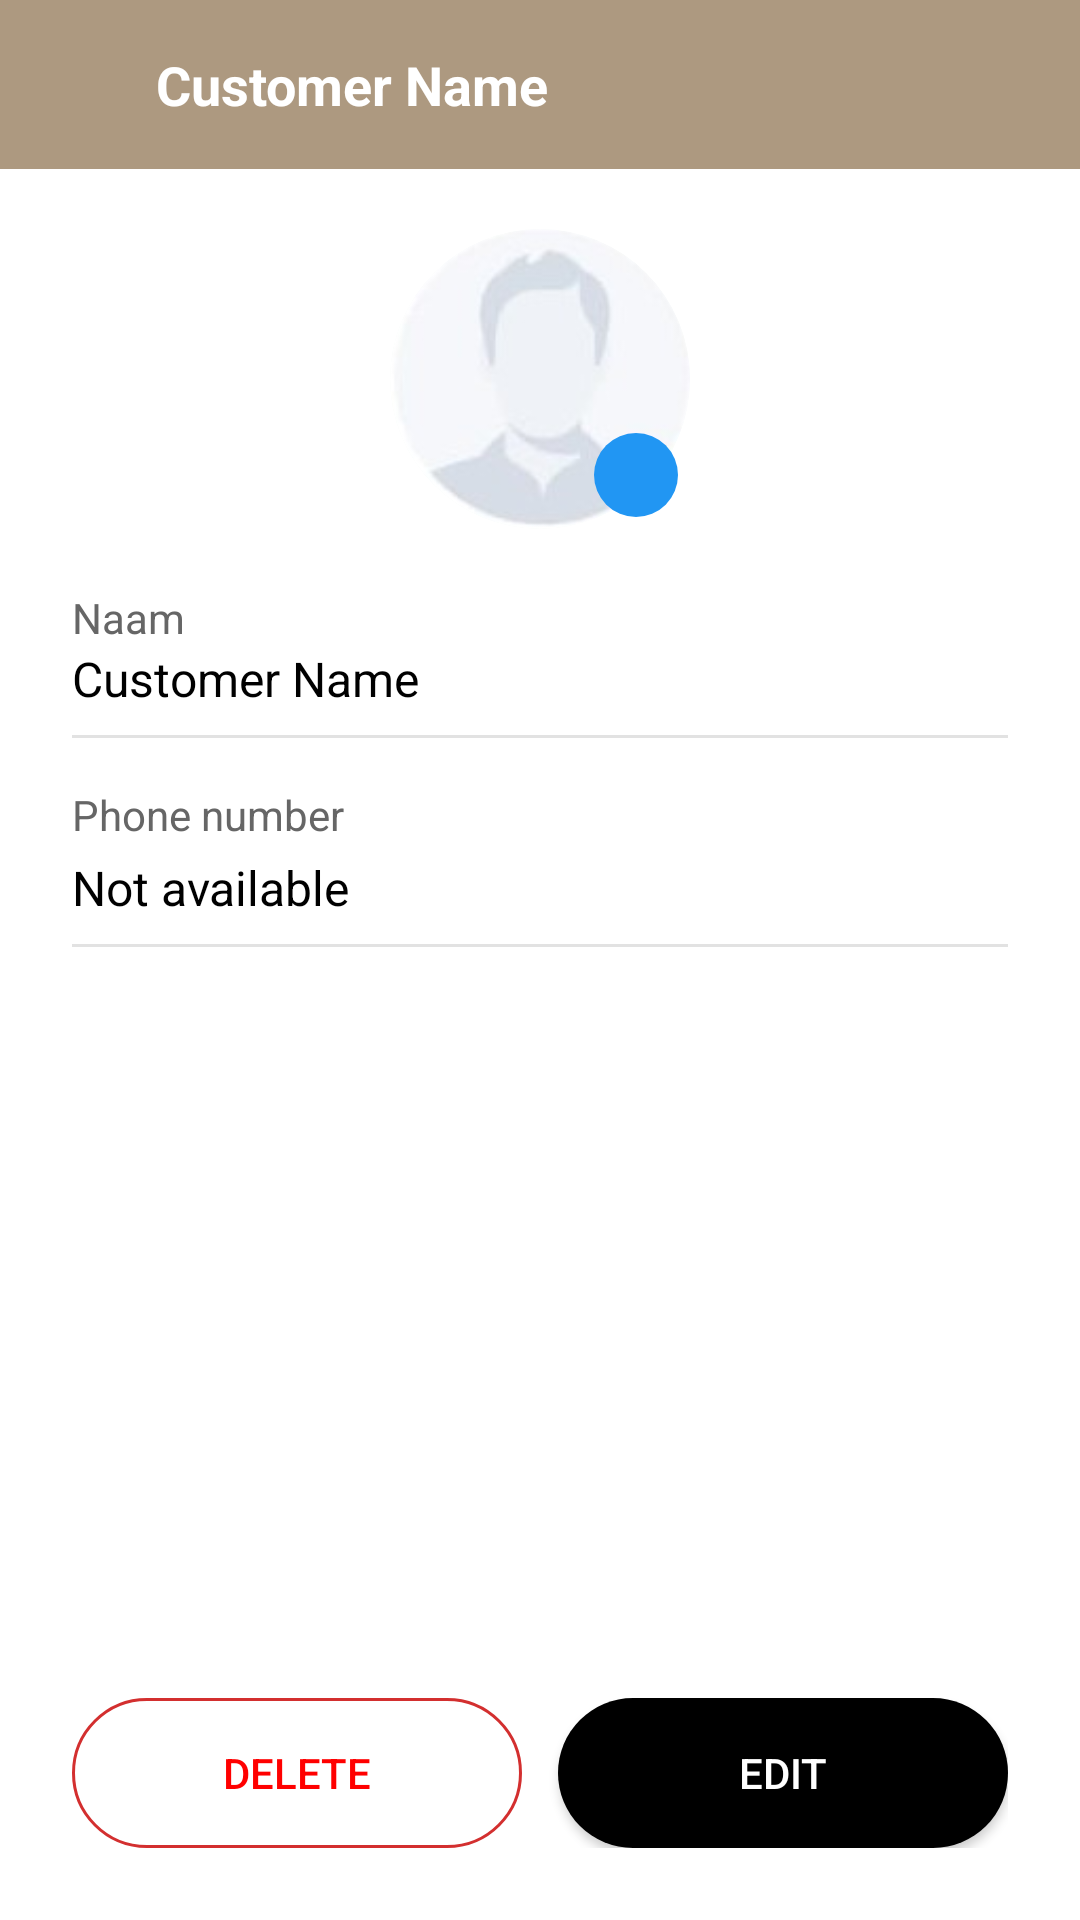

Reconstruct the res/layout file that produces this screen, plus the resources it refers to.
<!-- AndroidManifest.xml: application theme Theme.AsanKhata -->
<!-- res/layout/activity_profile_screen.xml -->
<?xml version="1.0" encoding="utf-8"?>
<androidx.constraintlayout.widget.ConstraintLayout xmlns:android="http://schemas.android.com/apk/res/android"
    xmlns:app="http://schemas.android.com/apk/res-auto"
    xmlns:tools="http://schemas.android.com/tools"
    android:layout_width="match_parent"
    android:layout_height="match_parent"
    android:background="@color/white"
    tools:context=".profile_screen">

    <LinearLayout
        android:id="@+id/topBar"
        android:layout_width="match_parent"
        android:layout_height="wrap_content"
        android:orientation="horizontal"
        android:padding="16dp"
        android:gravity="center_vertical"
        android:background="@color/base_color"
        app:layout_constraintTop_toTopOf="parent">

        <ImageView
            android:id="@+id/btnBack"
            android:layout_width="24dp"
            android:layout_height="24dp"
            android:src="@drawable/back_arrow"
            android:contentDescription="Back"
            android:tint="@android:color/white" />

        <TextView
            android:id="@+id/tvNameTitle"
            android:layout_width="wrap_content"
            android:layout_height="wrap_content"
            android:text="Customer Name"
            android:textStyle="bold"
            android:textSize="18sp"
            android:layout_marginStart="12dp"
            android:textColor="@android:color/white" />
    </LinearLayout>

    <FrameLayout
        android:id="@+id/profilePicContainer"
        android:layout_width="100dp"
        android:layout_height="100dp"
        app:layout_constraintTop_toBottomOf="@id/topBar"
        app:layout_constraintStart_toStartOf="parent"
        app:layout_constraintEnd_toEndOf="parent"
        android:layout_marginTop="20dp">

        <ImageView
            android:id="@+id/profileImage"
            android:layout_width="match_parent"
            android:layout_height="match_parent"
            android:src="@drawable/profile"
            android:scaleType="centerCrop"
            android:background="@drawable/circle_bg"
            android:contentDescription="Profile picture"
            android:clipToOutline="true" />


        <ImageView
            android:id="@+id/editIcon"
            android:layout_width="28dp"
            android:layout_height="28dp"
            android:layout_gravity="bottom|end"
            android:layout_margin="4dp"
            android:background="@drawable/blue_circle_bg"
            android:padding="6dp"
            android:src="@drawable/edit"
            android:tint="@android:color/white" />

    </FrameLayout>



    <TextView
        android:id="@+id/labelNaam"
        android:layout_width="0dp"
        android:layout_height="wrap_content"
        android:text="Naam"
        android:textSize="14sp"
        android:textColor="@color/tint_clr"
        app:layout_constraintTop_toBottomOf="@id/profilePicContainer"
        app:layout_constraintStart_toStartOf="parent"
        app:layout_constraintEnd_toEndOf="parent"
        android:layout_marginTop="20dp"
        android:layout_marginHorizontal="24dp" />

    <TextView
        android:id="@+id/tvNaam"
        android:layout_width="0dp"
        android:layout_height="wrap_content"
        android:text="Customer Name"
        android:textSize="16sp"
        android:textColor="@android:color/black"
        app:layout_constraintTop_toBottomOf="@id/labelNaam"
        app:layout_constraintStart_toStartOf="parent"
        app:layout_constraintEnd_toEndOf="parent"
        android:layout_marginHorizontal="24dp" />

    <View
        android:id="@+id/divider1"
        android:layout_width="0dp"
        android:layout_height="1dp"
        android:background="@color/seperator"
        app:layout_constraintTop_toBottomOf="@id/tvNaam"
        app:layout_constraintStart_toStartOf="parent"
        app:layout_constraintEnd_toEndOf="parent"
        android:layout_marginTop="8dp"
        android:layout_marginHorizontal="24dp" />


    <TextView
        android:id="@+id/labelPhone"
        android:layout_width="0dp"
        android:layout_height="wrap_content"
        android:text="Phone number"
        android:textSize="14sp"
        android:textColor="@color/tint_clr"
        app:layout_constraintTop_toBottomOf="@id/divider1"
        app:layout_constraintStart_toStartOf="parent"
        app:layout_constraintEnd_toEndOf="parent"
        android:layout_marginTop="16dp"
        android:layout_marginHorizontal="24dp" />


    <TextView
        android:id="@+id/tvPhone"
        android:layout_width="0dp"
        android:layout_height="wrap_content"
        android:text="Not available"
        android:textSize="16sp"
        android:textColor="@android:color/black"
        app:layout_constraintTop_toBottomOf="@id/labelPhone"
        app:layout_constraintStart_toStartOf="parent"
        app:layout_constraintEnd_toEndOf="parent"
        android:layout_marginHorizontal="24dp"
        android:layout_marginTop="4dp" />

    <View
        android:id="@+id/divider2"
        android:layout_width="0dp"
        android:layout_height="1dp"
        android:background="@color/seperator"
        app:layout_constraintTop_toBottomOf="@id/tvPhone"
        app:layout_constraintStart_toStartOf="parent"
        app:layout_constraintEnd_toEndOf="parent"
        android:layout_marginTop="8dp"
        android:layout_marginHorizontal="24dp" />


    <LinearLayout
        android:id="@+id/bottomButtons"
        android:layout_width="0dp"
        android:layout_height="wrap_content"
        android:orientation="horizontal"
        android:gravity="center"
        android:layout_margin="24dp"
        app:layout_constraintBottom_toBottomOf="parent"
        app:layout_constraintStart_toStartOf="parent"
        app:layout_constraintEnd_toEndOf="parent"
        android:weightSum="2">

        <Button
            android:id="@+id/btnDelete"
            android:layout_width="0dp"
            android:layout_height="50dp"
            android:layout_weight="1"
            android:text="DELETE"
            android:textAllCaps="true"
            android:textColor="@color/error_red"
            android:background="@drawable/delete_button_outline" />

        <Space
            android:layout_width="12dp"
            android:layout_height="wrap_content" />

        <Button
            android:id="@+id/btnEdit"
            android:layout_width="0dp"
            android:layout_height="50dp"
            android:layout_weight="1"
            android:text="EDIT"
            android:textAllCaps="true"
            android:textColor="@android:color/white"
            android:background="@drawable/black_button_bg" />
    </LinearLayout>

</androidx.constraintlayout.widget.ConstraintLayout>
<!-- resources referenced by this layout -->
<resources>
  <color name="base_color">#AD9980</color>
  <color name="error_red">#FF0000</color>
  <color name="seperator">#E2E2E2</color>
  <color name="tint_clr">#666666</color>
  <color name="white">#FFFFFF</color>
  <!-- drawable black_button_bg (drawable) -->
  <shape xmlns:android="http://schemas.android.com/apk/res/android" android:shape="rectangle">
      <solid android:color="#000000"/>
      <corners android:radius="25dp"/>
  </shape>
  <!-- drawable blue_circle_bg (drawable) -->
  <shape xmlns:android="http://schemas.android.com/apk/res/android"
      android:shape="oval">
      <solid android:color="#2196F3"/> 
      <size android:width="28dp" android:height="28dp"/>
  </shape>
  <!-- drawable circle_bg (drawable) -->
  <shape xmlns:android="http://schemas.android.com/apk/res/android" android:shape="oval">
      <solid android:color="#f0f9f4" />
  </shape>
  <!-- drawable delete_button_outline (drawable) -->
  <shape xmlns:android="http://schemas.android.com/apk/res/android" android:shape="rectangle">
      <solid android:color="@android:color/transparent"/>
      <stroke android:width="1dp" android:color="#D32F2F"/>
      <corners android:radius="25dp"/>
  </shape>
  <!-- drawable profile: jpg bitmap (drawable, 3134 bytes) -->
  <style name="Theme.AsanKhata" parent="Base.Theme.AsanKhata" />
  <style name="Base.Theme.AsanKhata" parent="Theme.AppCompat.DayNight.NoActionBar">
          
          <item name="android:statusBarColor">@color/base_color</item>
  
          
      </style>
</resources>
